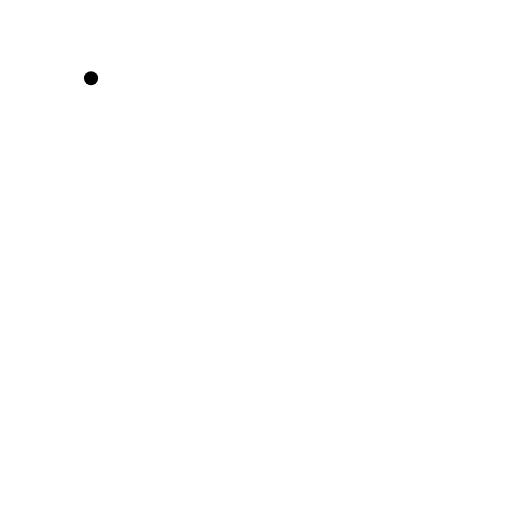
t = 0.00 s
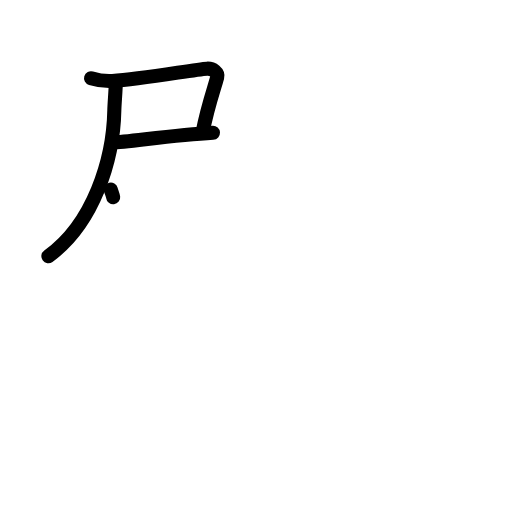
t = 3.38 s
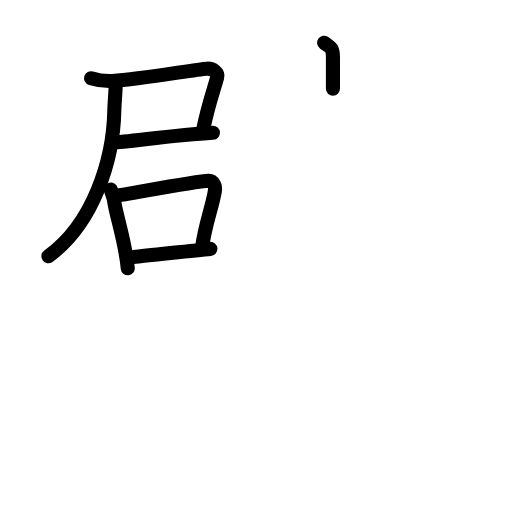
t = 6.88 s
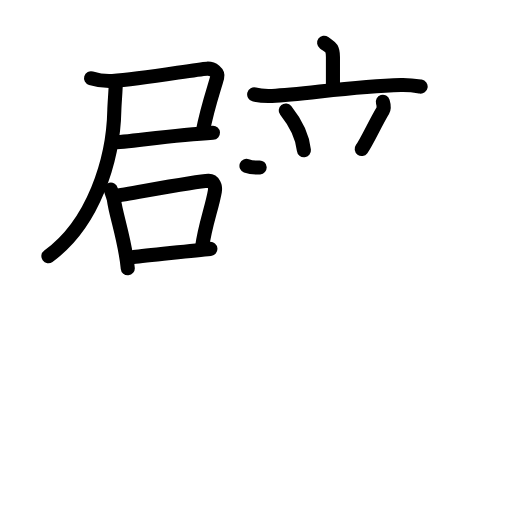
t = 10.25 s
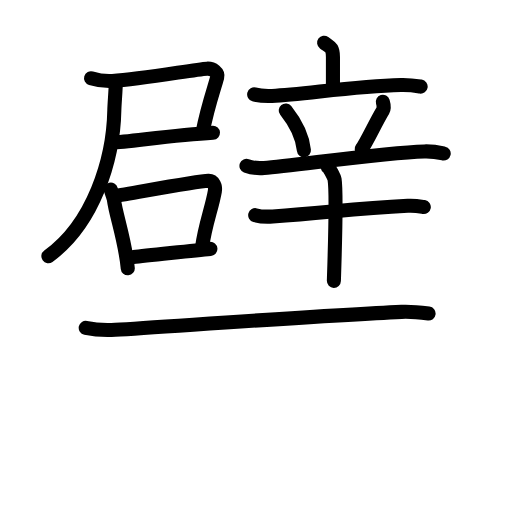
t = 13.58 s
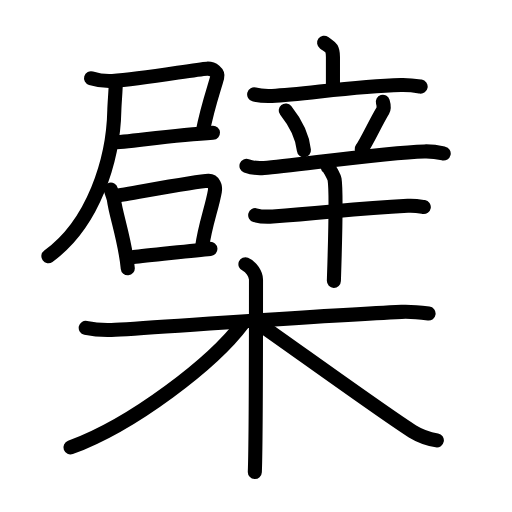
t = 17.00 s

The animated SVG that drew these frames (rendered in a browser with its animation timeline set to each time). Animation: 53 SMIL elements (animate=53); one cycle of 17.00 s.

<?xml version="1.0" encoding="UTF-8"?>
<!--
AniKanjiVG is licensed by CC-BY-SA Paul C. Sommerhoff (https://bitbucket.org/sommerhoff/anikanjivg).
AniKanjiVG uses KanjiVG which is licensed by CC-BY-SA Ulrich Apel (http://kanjivg.tagaini.net).
See also http://creativecommons.org/licenses/by-sa/3.0/
-->
<svg xmlns:kvg='http://kanjivg.tagaini.net' xmlns='http://www.w3.org/2000/svg' width='109' height='109' viewBox='0 0 109 109' style='fill:none;stroke:#000000;stroke-width:3;stroke-linecap:round;stroke-linejoin:round;' id="kvg:kanji_06a97"><g id="kvg:06a97" kvg:element="檗"><g id="kvg:06a97-g1" kvg:element="辟" kvg:position="top"><g id="kvg:06a97-g2" kvg:position="left"><g id="kvg:06a97-g3" kvg:position="tare"><g id="kvg:06a97-g4" kvg:element="尸"><path id="kvg:06a97-s1" kvg:type="㇕c" d="M19.38,16.65c1.13,0.34,3.32,0.65,4.52,0.58c6.46-0.38,17.57-2.47,20.16-2.61c1.28-0.07,2.45,0.87,2.18,1.86c-0.67,2.45-2.04,6.2-3.1,11.64"><animate attributeName="d" begin="0.0s" dur="0.25s" from="M19.38,16.65C19.38,16.65,19.38,16.65,19.38,16.65" to="M19.38,16.65c1.13,0.34,3.32,0.65,4.52,0.58" />
<animate attributeName="d" begin="0.25s" dur="0.25s" from="M19.38,16.65c1.13,0.34,3.32,0.65,4.52,0.58c0,0,0,0,0,0,0" to="M19.38,16.65c1.13,0.34,3.32,0.65,4.52,0.58c6.46-0.38,17.57-2.47,20.16-2.61" />
<animate attributeName="d" begin="0.5s" dur="0.25s" from="M19.38,16.65c1.13,0.34,3.32,0.65,4.52,0.58c6.46-0.38,17.57-2.47,20.16-2.61c0,0,0,0,0,0,0" to="M19.38,16.65c1.13,0.34,3.32,0.65,4.52,0.58c6.46-0.38,17.57-2.47,20.16-2.61c1.28-0.07,2.45,0.87,2.18,1.86" />
<animate attributeName="d" begin="0.75s" dur="0.25s" from="M19.38,16.65c1.13,0.34,3.32,0.65,4.52,0.58c6.46-0.38,17.57-2.47,20.16-2.61c1.28-0.07,2.45,0.87,2.18,1.86c0,0,0,0,0,0,0" to="M19.38,16.65c1.13,0.34,3.32,0.65,4.52,0.58c6.46-0.38,17.57-2.47,20.16-2.61c1.28-0.07,2.45,0.87,2.18,1.86c-0.67,2.45-2.04,6.2-3.1,11.64" />
</path>
<path id="kvg:06a97-s2" kvg:type="㇐b" d="M23.92,30.35c3.24-0.11,13.07-1.62,21.42-2.09"><animate attributeName="d" begin="1.0s" dur="1.0s" from="M23.92,30.35C23.92,30.35,23.92,30.35,23.92,30.35" to="M23.92,30.35c3.24-0.11,13.07-1.62,21.42-2.09" />
<animate attributeName="d" begin="0s" dur="1.0s" from="M-100,-100" to="M-100,-100" />
</path>
<path id="kvg:06a97-s3" kvg:type="㇒" d="M24.65,17.5c0,1.58-0.28,4.47-0.31,5.95c-0.2,10.68-4.52,24.24-14.04,31.09"><animate attributeName="d" begin="2.0s" dur="0.5s" from="M24.65,17.5C24.65,17.5,24.65,17.5,24.65,17.5" to="M24.65,17.5c0,1.58-0.28,4.47-0.31,5.95" />
<animate attributeName="d" begin="2.5s" dur="0.5s" from="M24.65,17.5c0,1.58-0.28,4.47-0.31,5.95c0,0,0,0,0,0,0" to="M24.65,17.5c0,1.58-0.28,4.47-0.31,5.95c-0.2,10.68-4.52,24.24-14.04,31.09" />
<animate attributeName="d" begin="0s" dur="2.0s" from="M-100,-100" to="M-100,-100" />
</path>
</g>
<g id="kvg:06a97-g5" kvg:element="口"><path id="kvg:06a97-s4" kvg:type="㇑" d="M23.59,40.37c0.14,0.54,0.62,1.76,0.67,2.17c0.35,2.99,2.44,8.91,2.94,14.58"><animate attributeName="d" begin="3.0s" dur="0.5s" from="M23.59,40.37C23.59,40.37,23.59,40.37,23.59,40.37" to="M23.59,40.37c0.14,0.54,0.62,1.76,0.67,2.17" />
<animate attributeName="d" begin="3.5s" dur="0.5s" from="M23.59,40.37c0.14,0.54,0.62,1.76,0.67,2.17c0,0,0,0,0,0,0" to="M23.59,40.37c0.14,0.54,0.62,1.76,0.67,2.17c0.35,2.99,2.44,8.91,2.94,14.58" />
<animate attributeName="d" begin="0s" dur="3.0s" from="M-100,-100" to="M-100,-100" />
</path>
<path id="kvg:06a97-s5" kvg:type="㇕b" d="M24.31,41.74c3.96-0.6,17.36-3.15,20.06-3.25c1.12-0.04,1.54,1.26,1.38,2.15c-0.61,3.54-2.12,7.37-2.71,11.89"><animate attributeName="d" begin="4.0s" dur="0.3333333333333333s" from="M24.31,41.74C24.31,41.74,24.31,41.74,24.31,41.74" to="M24.31,41.74c3.96-0.6,17.36-3.15,20.06-3.25" />
<animate attributeName="d" begin="4.333333333333333s" dur="0.3333333333333333s" from="M24.31,41.74c3.96-0.6,17.36-3.15,20.06-3.25c0,0,0,0,0,0,0" to="M24.31,41.74c3.96-0.6,17.36-3.15,20.06-3.25c1.12-0.04,1.54,1.26,1.38,2.15" />
<animate attributeName="d" begin="4.666666666666667s" dur="0.3333333333333333s" from="M24.31,41.74c3.96-0.6,17.36-3.15,20.06-3.25c1.12-0.04,1.54,1.26,1.38,2.15c0,0,0,0,0,0,0" to="M24.31,41.74c3.96-0.6,17.36-3.15,20.06-3.25c1.12-0.04,1.54,1.26,1.38,2.15c-0.61,3.54-2.12,7.37-2.71,11.89" />
<animate attributeName="d" begin="0s" dur="4.0s" from="M-100,-100" to="M-100,-100" />
</path>
<path id="kvg:06a97-s6" kvg:type="㇐b" d="M28.41,54.7c3.27-0.25,12.46-1.39,16.38-1.71"><animate attributeName="d" begin="5.0s" dur="1.0s" from="M28.41,54.7C28.41,54.7,28.41,54.7,28.41,54.7" to="M28.41,54.7c3.27-0.25,12.46-1.39,16.38-1.71" />
<animate attributeName="d" begin="0s" dur="5.0s" from="M-100,-100" to="M-100,-100" />
</path>
</g>
</g>
</g>
<g id="kvg:06a97-g6" kvg:element="辛" kvg:position="right"><g id="kvg:06a97-g7" kvg:element="立" kvg:position="top"><g id="kvg:06a97-g8" kvg:element="亠" kvg:position="top"><path id="kvg:06a97-s7" kvg:type="㇑a" d="M69,9.09c1.26,0.92,1.88,0.92,1.88,3.05c0,2.14,0,3.96,0,6.77"><animate attributeName="d" begin="6.0s" dur="0.5s" from="M69,9.09C69,9.09,69,9.09,69,9.09" to="M69,9.09c1.26,0.92,1.88,0.92,1.88,3.05" />
<animate attributeName="d" begin="6.5s" dur="0.5s" from="M69,9.09c1.26,0.92,1.88,0.92,1.88,3.05c0,0,0,0,0,0,0" to="M69,9.09c1.26,0.92,1.88,0.92,1.88,3.05c0,2.14,0,3.96,0,6.77" />
<animate attributeName="d" begin="0s" dur="6.0s" from="M-100,-100" to="M-100,-100" />
</path>
<path id="kvg:06a97-s8" kvg:type="㇐" d="M54.11,20.1c1.21,0.33,2.61,0.38,3.81,0.33c6.79-0.28,17.15-2.08,27.42-2.32c2.01-0.05,3.21,0.16,4.21,0.32"><animate attributeName="d" begin="7.0s" dur="0.3333333333333333s" from="M54.11,20.1C54.11,20.1,54.11,20.1,54.11,20.1" to="M54.11,20.1c1.21,0.33,2.61,0.38,3.81,0.33" />
<animate attributeName="d" begin="7.333333333333333s" dur="0.3333333333333333s" from="M54.11,20.1c1.21,0.33,2.61,0.38,3.81,0.33c0,0,0,0,0,0,0" to="M54.11,20.1c1.21,0.33,2.61,0.38,3.81,0.33c6.79-0.28,17.15-2.08,27.42-2.32" />
<animate attributeName="d" begin="7.666666666666667s" dur="0.3333333333333333s" from="M54.11,20.1c1.21,0.33,2.61,0.38,3.81,0.33c6.79-0.28,17.15-2.08,27.42-2.32c0,0,0,0,0,0,0" to="M54.11,20.1c1.21,0.33,2.61,0.38,3.81,0.33c6.79-0.28,17.15-2.08,27.42-2.32c2.01-0.05,3.21,0.16,4.21,0.32" />
<animate attributeName="d" begin="0s" dur="7.0s" from="M-100,-100" to="M-100,-100" />
</path>
</g>
<g id="kvg:06a97-g9" kvg:position="bottom"><path id="kvg:06a97-s9" kvg:type="㇔" d="M60.83,23.51c2.51,3.16,3.65,6.4,3.87,8.48"><animate attributeName="d" begin="8.0s" dur="1.0s" from="M60.83,23.51C60.83,23.51,60.83,23.51,60.83,23.51" to="M60.83,23.51c2.51,3.16,3.65,6.4,3.87,8.48" />
<animate attributeName="d" begin="0s" dur="8.0s" from="M-100,-100" to="M-100,-100" />
</path>
<path id="kvg:06a97-s10" kvg:type="㇒" d="M81.5,21.68c0.25,0.82,0.18,1.56,0.03,1.81C80,26,78.05,30.29,77,31.72"><animate attributeName="d" begin="9.0s" dur="0.5s" from="M81.5,21.68C81.5,21.68,81.5,21.68,81.5,21.68" to="M81.5,21.68c0.25,0.82,0.18,1.56,0.03,1.81" />
<animate attributeName="d" begin="9.5s" dur="0.5s" from="M81.5,21.68c0.25,0.82,0.18,1.56,0.03,1.81c0,0,0,0,0,0,0" to="M81.5,21.68c0.25,0.82,0.18,1.56,0.03,1.81C80,26,78.05,30.29,77,31.72" />
<animate attributeName="d" begin="0s" dur="9.0s" from="M-100,-100" to="M-100,-100" />
</path>
<path id="kvg:06a97-s11" kvg:type="㇐" d="M52.47,35.31c1.18,0.45,2.56,0.54,3.74,0.45c6.53-0.5,25.28-3.25,34.11-3.52c1.97-0.06,3.15,0.22,4.14,0.44"><animate attributeName="d" begin="10.0s" dur="0.3333333333333333s" from="M52.47,35.31C52.47,35.31,52.47,35.31,52.47,35.31" to="M52.47,35.31c1.18,0.45,2.56,0.54,3.74,0.45" />
<animate attributeName="d" begin="10.333333333333334s" dur="0.3333333333333333s" from="M52.47,35.31c1.18,0.45,2.56,0.54,3.74,0.45c0,0,0,0,0,0,0" to="M52.47,35.31c1.18,0.45,2.56,0.54,3.74,0.45c6.53-0.5,25.28-3.25,34.11-3.52" />
<animate attributeName="d" begin="10.666666666666666s" dur="0.3333333333333333s" from="M52.47,35.31c1.18,0.45,2.56,0.54,3.74,0.45c6.53-0.5,25.28-3.25,34.11-3.52c0,0,0,0,0,0,0" to="M52.47,35.31c1.18,0.45,2.56,0.54,3.74,0.45c6.53-0.5,25.28-3.25,34.11-3.52c1.97-0.06,3.15,0.22,4.14,0.44" />
<animate attributeName="d" begin="0s" dur="10.0s" from="M-100,-100" to="M-100,-100" />
</path>
</g>
</g>
<g id="kvg:06a97-g10" kvg:element="十" kvg:position="bottom"><path id="kvg:06a97-s12" kvg:type="㇐" d="M54.33,45.81c0.97,0.27,2.76,0.34,3.73,0.27c12.36-0.89,17.3-1.7,28.76-2.27c1.62-0.08,2.59,0.13,3.4,0.27"><animate attributeName="d" begin="11.0s" dur="0.3333333333333333s" from="M54.33,45.81C54.33,45.81,54.33,45.81,54.33,45.81" to="M54.33,45.81c0.97,0.27,2.76,0.34,3.73,0.27" />
<animate attributeName="d" begin="11.333333333333334s" dur="0.3333333333333333s" from="M54.33,45.81c0.97,0.27,2.76,0.34,3.73,0.27c0,0,0,0,0,0,0" to="M54.33,45.81c0.97,0.27,2.76,0.34,3.73,0.27c12.36-0.89,17.3-1.7,28.76-2.27" />
<animate attributeName="d" begin="11.666666666666666s" dur="0.3333333333333333s" from="M54.33,45.81c0.97,0.27,2.76,0.34,3.73,0.27c12.36-0.89,17.3-1.7,28.76-2.27c0,0,0,0,0,0,0" to="M54.33,45.81c0.97,0.27,2.76,0.34,3.73,0.27c12.36-0.89,17.3-1.7,28.76-2.27c1.62-0.08,2.59,0.13,3.4,0.27" />
<animate attributeName="d" begin="0s" dur="11.0s" from="M-100,-100" to="M-100,-100" />
</path>
<path id="kvg:06a97-s13" kvg:type="㇑" d="M69.76,35.57c0.44,0.28,1.38,2.09,1.47,2.64c0.51,3.2-0.13,20.76-0.15,21.58"><animate attributeName="d" begin="12.0s" dur="0.5s" from="M69.76,35.57C69.76,35.57,69.76,35.57,69.76,35.57" to="M69.76,35.57c0.44,0.28,1.38,2.09,1.47,2.64" />
<animate attributeName="d" begin="12.5s" dur="0.5s" from="M69.76,35.57c0.44,0.28,1.38,2.09,1.47,2.64c0,0,0,0,0,0,0" to="M69.76,35.57c0.44,0.28,1.38,2.09,1.47,2.64c0.51,3.2-0.13,20.76-0.15,21.58" />
<animate attributeName="d" begin="0s" dur="12.0s" from="M-100,-100" to="M-100,-100" />
</path>
</g>
</g>
</g>
<g id="kvg:06a97-g11" kvg:element="木" kvg:position="bottom" kvg:radical="general"><path id="kvg:06a97-s14" kvg:type="㇐" d="M18.25,69.79c1.92,0.41,4.11,0.54,6.31,0.41c11.25-0.67,43.91-3.02,60.92-3.81c2.19-0.1,3.57,0.07,5.76,0.36"><animate attributeName="d" begin="13.0s" dur="0.3333333333333333s" from="M18.25,69.79C18.25,69.79,18.25,69.79,18.25,69.79" to="M18.25,69.79c1.92,0.41,4.11,0.54,6.31,0.41" />
<animate attributeName="d" begin="13.333333333333334s" dur="0.3333333333333333s" from="M18.25,69.79c1.92,0.41,4.11,0.54,6.31,0.41c0,0,0,0,0,0,0" to="M18.25,69.79c1.92,0.41,4.11,0.54,6.31,0.41c11.25-0.67,43.91-3.02,60.92-3.81" />
<animate attributeName="d" begin="13.666666666666666s" dur="0.3333333333333333s" from="M18.25,69.79c1.92,0.41,4.11,0.54,6.31,0.41c11.25-0.67,43.91-3.02,60.92-3.81c0,0,0,0,0,0,0" to="M18.25,69.79c1.92,0.41,4.11,0.54,6.31,0.41c11.25-0.67,43.91-3.02,60.92-3.81c2.19-0.1,3.57,0.07,5.76,0.36" />
<animate attributeName="d" begin="0s" dur="13.0s" from="M-100,-100" to="M-100,-100" />
</path>
<path id="kvg:06a97-s15" kvg:type="㇑" d="M52.25,56.25c1.25,0.5,2.25,2.22,2.25,3.25c0,10.5,0,34.75-0.25,41"><animate attributeName="d" begin="14.0s" dur="0.5s" from="M52.25,56.25C52.25,56.25,52.25,56.25,52.25,56.25" to="M52.25,56.25c1.25,0.5,2.25,2.22,2.25,3.25" />
<animate attributeName="d" begin="14.5s" dur="0.5s" from="M52.25,56.25c1.25,0.5,2.25,2.22,2.25,3.25c0,0,0,0,0,0,0" to="M52.25,56.25c1.25,0.5,2.25,2.22,2.25,3.25c0,10.5,0,34.75-0.25,41" />
<animate attributeName="d" begin="0s" dur="14.0s" from="M-100,-100" to="M-100,-100" />
</path>
<path id="kvg:06a97-s16" kvg:type="㇒" d="M51.75,68.75C45.37,77.31,28.27,90.4,15,95.25"><animate attributeName="d" begin="15.0s" dur="1.0s" from="M51.75,68.75C51.75,68.75,51.75,68.75,51.75,68.75" to="M51.75,68.75C45.37,77.31,28.27,90.4,15,95.25" />
<animate attributeName="d" begin="0s" dur="15.0s" from="M-100,-100" to="M-100,-100" />
</path>
<path id="kvg:06a97-s17" kvg:type="㇏" d="M54.5,68.5c4.91,3.33,28,20.06,33.33,23.34c1.81,1.11,3.36,1.59,5.17,1.91"><animate attributeName="d" begin="16.0s" dur="0.5s" from="M54.5,68.5C54.5,68.5,54.5,68.5,54.5,68.5" to="M54.5,68.5c4.91,3.33,28,20.06,33.33,23.34" />
<animate attributeName="d" begin="16.5s" dur="0.5s" from="M54.5,68.5c4.91,3.33,28,20.06,33.33,23.34c0,0,0,0,0,0,0" to="M54.5,68.5c4.91,3.33,28,20.06,33.33,23.34c1.81,1.11,3.36,1.59,5.17,1.91" />
<animate attributeName="d" begin="0s" dur="16.0s" from="M-100,-100" to="M-100,-100" />
</path>
</g>
</g>
</svg>
